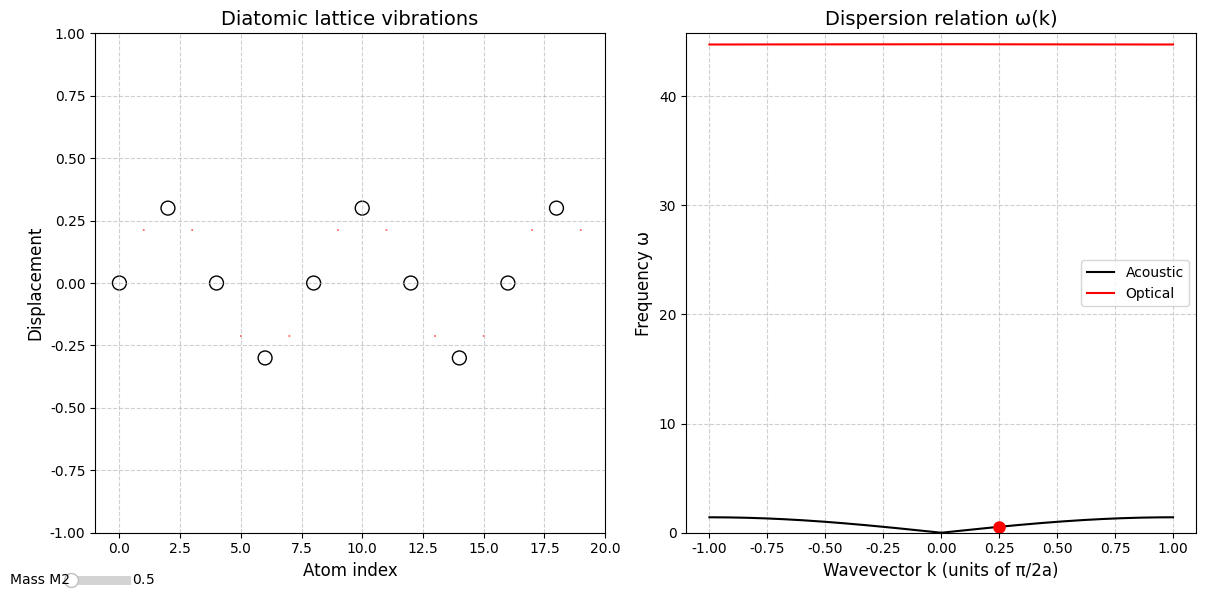

The script that saved this image:
import numpy as np
import matplotlib.pyplot as plt
import matplotlib.animation as animation
from matplotlib.widgets import Slider

# Parameters
N = 20          # number of atoms
a = 1.0         # lattice spacing
K = 1.0         # spring constant
M1, M2 = 1.0, 1e-3   # initial masses

# Atom positions
x = np.arange(N) * a

# Dispersion relation for diatomic lattice
def omega_branches(k, M1, M2, K=K, a=a):
    term = K*(M1+M2)/(M1*M2)
    discr = term**2 - (4*K**2/(M1*M2)) * (np.sin(k*a/2)**2)
    omega2_plus = term + np.sqrt(np.maximum(discr,0))
    omega2_minus = term - np.sqrt(np.maximum(discr,0))
    return np.sqrt(np.maximum(omega2_minus,0)), np.sqrt(np.maximum(omega2_plus,0))

# k values
k_vals = np.linspace(-np.pi/a, np.pi/a, 200)

# Initial dispersion
omega_acoustic, omega_optical = omega_branches(k_vals, M1, M2)

# Current k and branch selection
k_current = [np.pi/4]
branch_current = ["acoustic"]  # "acoustic" or "optical"

# Figure setup
plt.rcParams["font.family"] = "Times New Roman"
fig, axes = plt.subplots(1, 2, figsize=(12, 6))
plt.subplots_adjust(bottom=0.25)

# Left subplot: lattice vibrations
ax1 = axes[0]
scat = ax1.scatter([], [], s=[], c=[])  # scatter with variable sizes and colors
ax1.set_xlim(-1, N*a)
ax1.set_ylim(-1, 1)
ax1.set_title("Diatomic lattice vibrations", fontsize=14)
ax1.set_xlabel("Atom index", fontsize=12)
ax1.set_ylabel("Displacement", fontsize=12)
ax1.grid(True, linestyle='--', alpha=0.6)

# Right subplot: dispersion relation
ax2 = axes[1]
line_acoustic, = ax2.plot(k_vals*a/np.pi, omega_acoustic, color='black', label="Acoustic")
line_optical, = ax2.plot(k_vals*a/np.pi, omega_optical, color='red', label="Optical")
dot, = ax2.plot([k_current[0]*a/np.pi], [omega_branches(k_current[0], M1, M2)[0]], 'ro', markersize=8)
ax2.set_title("Dispersion relation ω(k)", fontsize=14)
ax2.set_xlabel("Wavevector k (units of π/2a)", fontsize=12)
ax2.set_ylabel("Frequency ω", fontsize=12)
ax2.set_xlim(-1.1, 1.1)
ax2.set_ylim(0, max(omega_optical)+1)
ax2.legend()
ax2.grid(True, linestyle='--', alpha=0.6)

# --- Mouse interaction: select branch ---
def on_click(event):
    if event.inaxes == ax2:
        k_new = event.xdata * np.pi / a
        if -np.pi/a <= k_new <= np.pi/a:
            k_current[0] = k_new
            w_ac, w_op = omega_branches(k_new, M1, M2)
            if abs(event.ydata - w_ac) < abs(event.ydata - w_op):
                branch_current[0] = "acoustic"
                dot.set_data([event.xdata], [w_ac])
            else:
                branch_current[0] = "optical"
                dot.set_data([event.xdata], [w_op])
            fig.canvas.draw_idle()

fig.canvas.mpl_connect("button_press_event", on_click)

# --- Slider for one mass (M2) ---
ax_slider = plt.axes([0.05, 0.01, 0.05, 0.03])
slider_M2 = Slider(ax_slider, 'Mass M2', 0.5, 5.0, valinit=M2)

def update_slider(val):
    global M2, omega_acoustic, omega_optical
    M2 = slider_M2.val
    omega_acoustic, omega_optical = omega_branches(k_vals, M1, M2)
    line_acoustic.set_ydata(omega_acoustic)
    line_optical.set_ydata(omega_optical)
    ax2.set_ylim(0, max(omega_optical)+1)
    fig.canvas.draw_idle()

slider_M2.on_changed(update_slider)

# --- Animation update ---
def update(frame):
    k = k_current[0]
    w_ac, w_op = omega_branches(k, M1, M2)
    t = frame / 10
    y = np.zeros_like(x)
    sizes = []
    colors = []
    if branch_current[0] == "acoustic":
        for n in range(N):
            y[n] = 0.3*np.sin(k*x[n] - w_ac*t)
            sizes.append(100*M1 if n % 2 == 0 else 100*M2)
            colors.append('black' if n % 2 == 0 else 'red')
        dot.set_data([k*a/np.pi], [w_ac])
    else:
        for n in range(N):
            if n % 2 == 0:
                y[n] = 0.3*np.sin(k*x[n] - w_op*t)
                sizes.append(100*M1)
                colors.append('black')
            else:
                y[n] = -0.3*np.sin(k*x[n] - w_op*t)  # opposite phase
                sizes.append(100*M2)
                colors.append('red')
        dot.set_data([k*a/np.pi], [w_op])
    scat.set_offsets(np.c_[x, y])
    scat.set_sizes(sizes)
    scat.set_color(colors)
    return scat, dot

ani = animation.FuncAnimation(fig, update, frames=200, interval=50, blit=True)

plt.tight_layout()
plt.show()